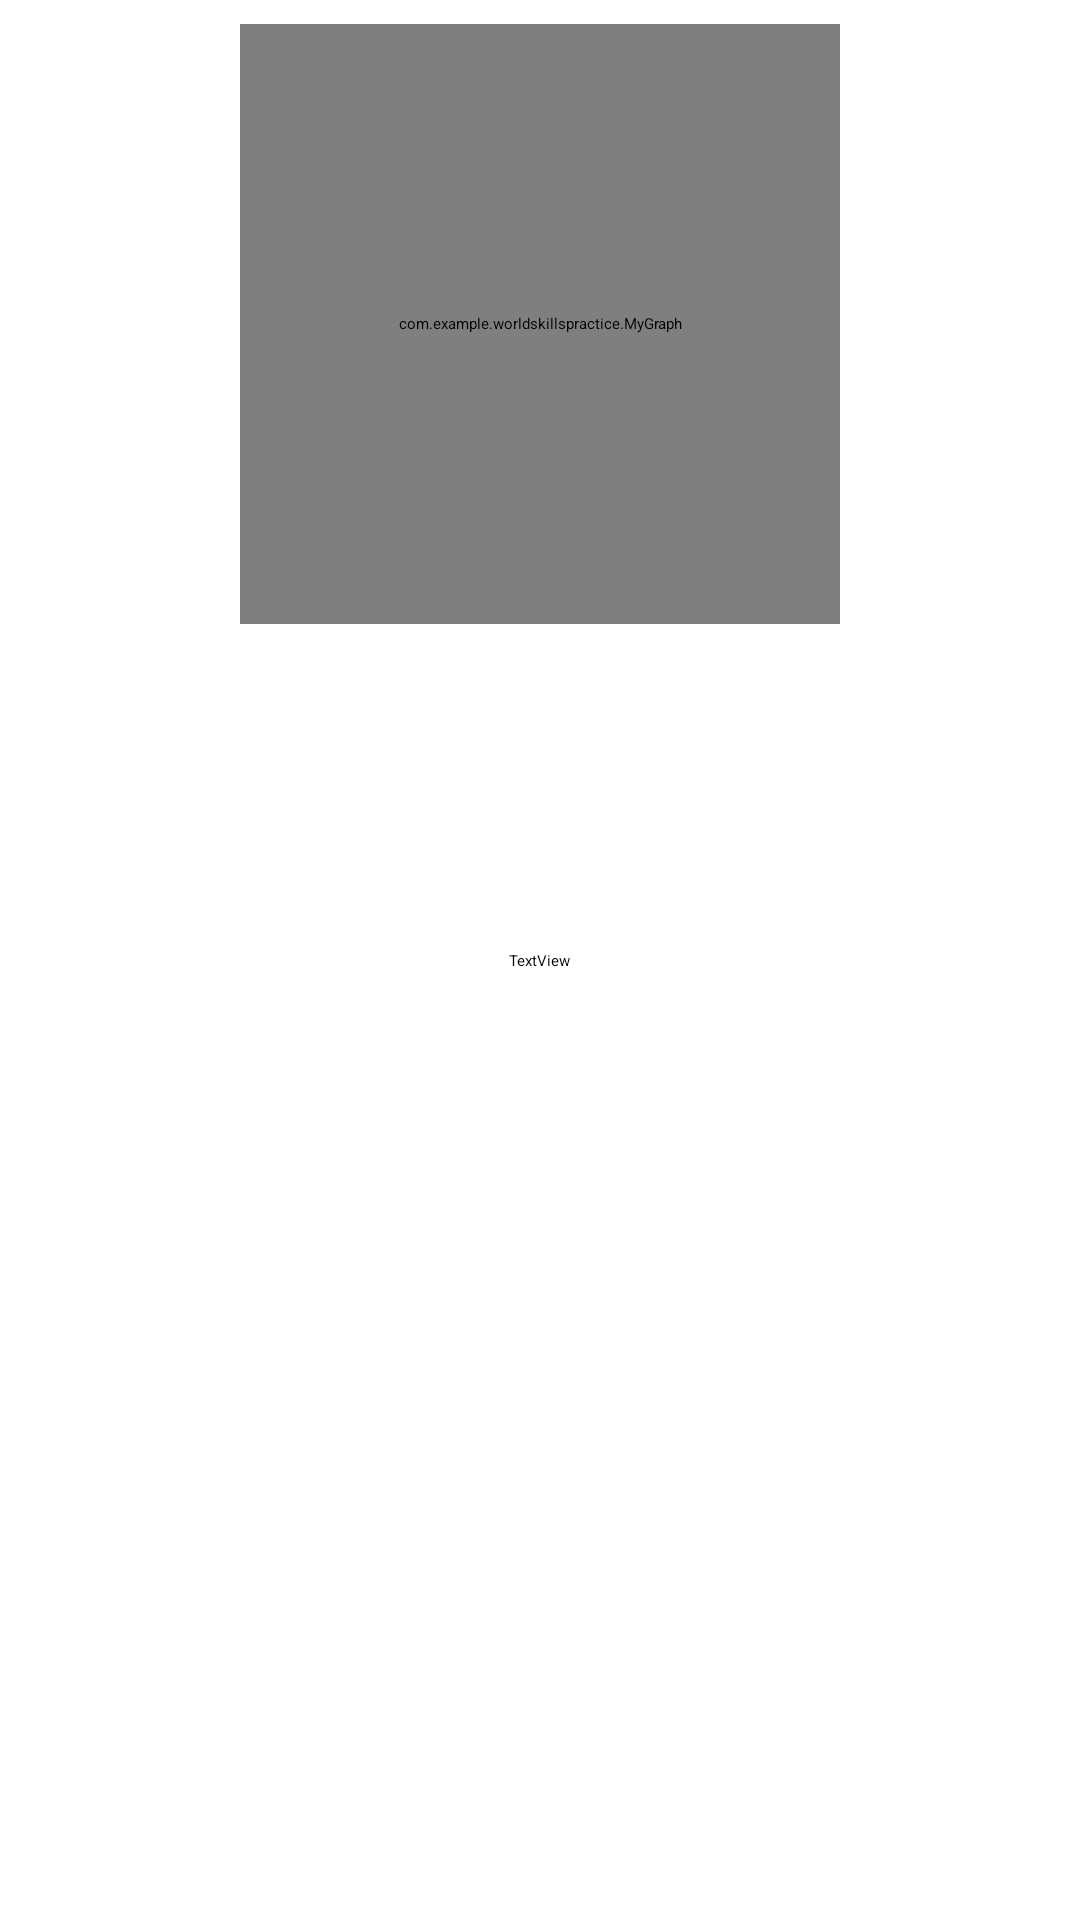

Write the Android layout XML for this screen, with the resource values it uses.
<!-- AndroidManifest.xml: application theme Theme.Jetpack -->
<!-- res/layout/activity_map.xml -->
<?xml version="1.0" encoding="utf-8"?>
<androidx.constraintlayout.widget.ConstraintLayout xmlns:android="http://schemas.android.com/apk/res/android"
    xmlns:app="http://schemas.android.com/apk/res-auto"
    xmlns:tools="http://schemas.android.com/tools"
    android:layout_width="match_parent"
    android:layout_height="match_parent"
    tools:context=".MapActivity">

    <TextView
        android:id="@+id/textView"
        android:layout_width="wrap_content"
        android:layout_height="wrap_content"
        android:text="TextView"
        app:layout_constraintBottom_toBottomOf="parent"
        app:layout_constraintEnd_toEndOf="parent"
        app:layout_constraintStart_toStartOf="parent"
        app:layout_constraintTop_toTopOf="parent" />
    <com.example.worldskillspractice.MyGraph
        android:id="@+id/graph_view"
        android:layout_width="200dp"
        android:layout_height="200dp"
        android:layout_marginTop="20dp"
        app:layout_constraintTop_toTopOf="parent"
        app:layout_constraintStart_toStartOf="parent"
        app:layout_constraintEnd_toEndOf="parent"
        android:layout_margin="8dp" />
</androidx.constraintlayout.widget.ConstraintLayout>
<!-- resources referenced by this layout -->
<resources>

</resources>
